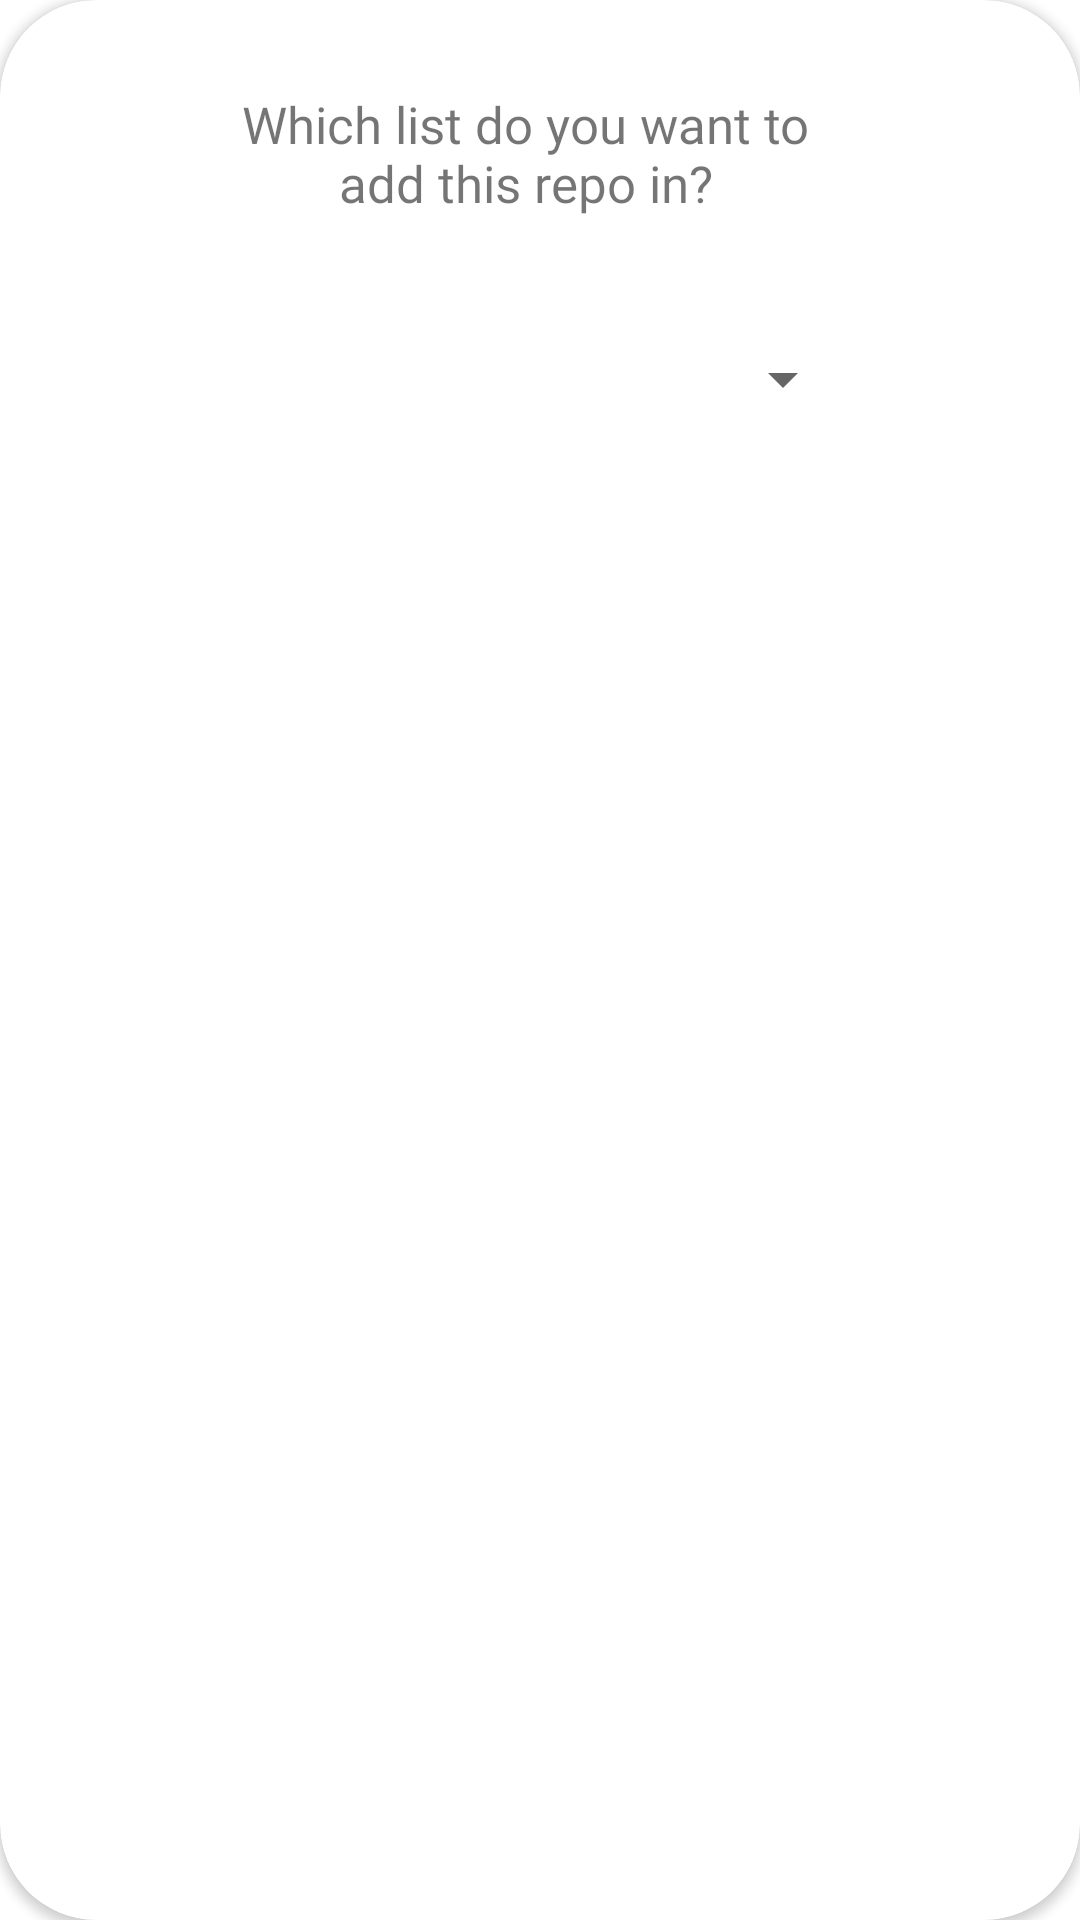

The Android layout XML behind this screen, and the referenced resources:
<!-- AndroidManifest.xml: application theme Theme.DevHubService -->
<!-- res/layout/add_favorite_repo_dialog.xml -->
<?xml version="1.0" encoding="utf-8"?>
<androidx.cardview.widget.CardView xmlns:android="http://schemas.android.com/apk/res/android"
    xmlns:app="http://schemas.android.com/apk/res-auto"
    xmlns:tools="http://schemas.android.com/tools"
    style="@style/DialogTheme"
    android:layout_width="match_parent"
    android:layout_height="wrap_content"
    android:orientation="vertical"
    app:cardCornerRadius="32dp">

    <androidx.constraintlayout.widget.ConstraintLayout
        android:layout_width="350dp"
        android:layout_height="wrap_content">

        <TextView
            android:id="@+id/tv_sureToDeleteMessage"
            android:layout_width="0dp"
            android:layout_height="wrap_content"
            android:layout_marginStart="70dp"
            android:layout_marginTop="30dp"
            android:layout_marginEnd="70dp"
            android:fontFamily="@font/poppins_regular"
            android:text="@string/chooseYourList"
            android:textAlignment="center"
            android:textSize="17sp"
            app:layout_constraintEnd_toEndOf="parent"
            app:layout_constraintStart_toStartOf="parent"
            app:layout_constraintTop_toTopOf="parent" />

        <Spinner
            android:id="@+id/sp_favoriteLists"
            android:layout_width="match_parent"
            android:layout_height="wrap_content"
            android:layout_marginStart="65dp"
            android:layout_marginTop="30dp"
            android:layout_marginEnd="65dp"
            android:minHeight="48dp"
            app:layout_constraintEnd_toEndOf="parent"
            app:layout_constraintStart_toStartOf="parent"
            app:layout_constraintTop_toBottomOf="@+id/tv_sureToDeleteMessage"
            tools:ignore="SpeakableTextPresentCheck" />

        <Button
            android:id="@+id/bt_addRepoToList"
            style="@style/buttonStyle"
            android:layout_width="wrap_content"
            android:layout_height="wrap_content"
            android:layout_marginTop="30dp"
            android:layout_marginBottom="30dp"
            android:text="@string/done"
            app:layout_constraintBottom_toBottomOf="parent"
            app:layout_constraintEnd_toEndOf="parent"
            app:layout_constraintStart_toStartOf="parent"
            app:layout_constraintTop_toBottomOf="@+id/sp_favoriteLists" />

    </androidx.constraintlayout.widget.ConstraintLayout>

</androidx.cardview.widget.CardView>
<!-- resources referenced by this layout -->
<resources>
  <string name="chooseYourList">Which list do you want to add this repo in?</string>
  <string name="done">Done!</string>
  <style name="DialogTheme" parent="Theme.Design.Light.BottomSheetDialog">
          <item name="android:background">@android:color/transparent</item>
      </style>
  <style name="buttonStyle" parent="Widget.MaterialComponents.Button.TextButton">
          <item name="fontFamily">@font/poppins_regular</item>
          <item name="backgroundTint">@color/dark_grey</item>
          <item name="android:textColor">@color/white</item>
          <item name="android:textSize">14sp</item>
      </style>
  <style name="Theme.DevHubService" parent="Theme.MaterialComponents.DayNight.DarkActionBar">
          
          <item name="colorPrimary">@color/black</item>
          <item name="colorPrimaryVariant">@color/purple_700</item>
          <item name="colorOnPrimary">@color/white</item>
          
          <item name="colorSecondary">#7A7A7A</item>
          <item name="colorSecondaryVariant">@color/teal_700</item>
          <item name="colorOnSecondary">@color/black</item>
          
          <item name="android:statusBarColor" tools:targetApi="l">?attr/colorPrimary</item>
          
      </style>
  <color name="dark_grey">#292929</color>
  <color name="white">#FFFFFFFF</color>
  <color name="black">#FF000000</color>
  <color name="purple_700">#FF3700B3</color>
  <color name="teal_700">#FF018786</color>
</resources>
